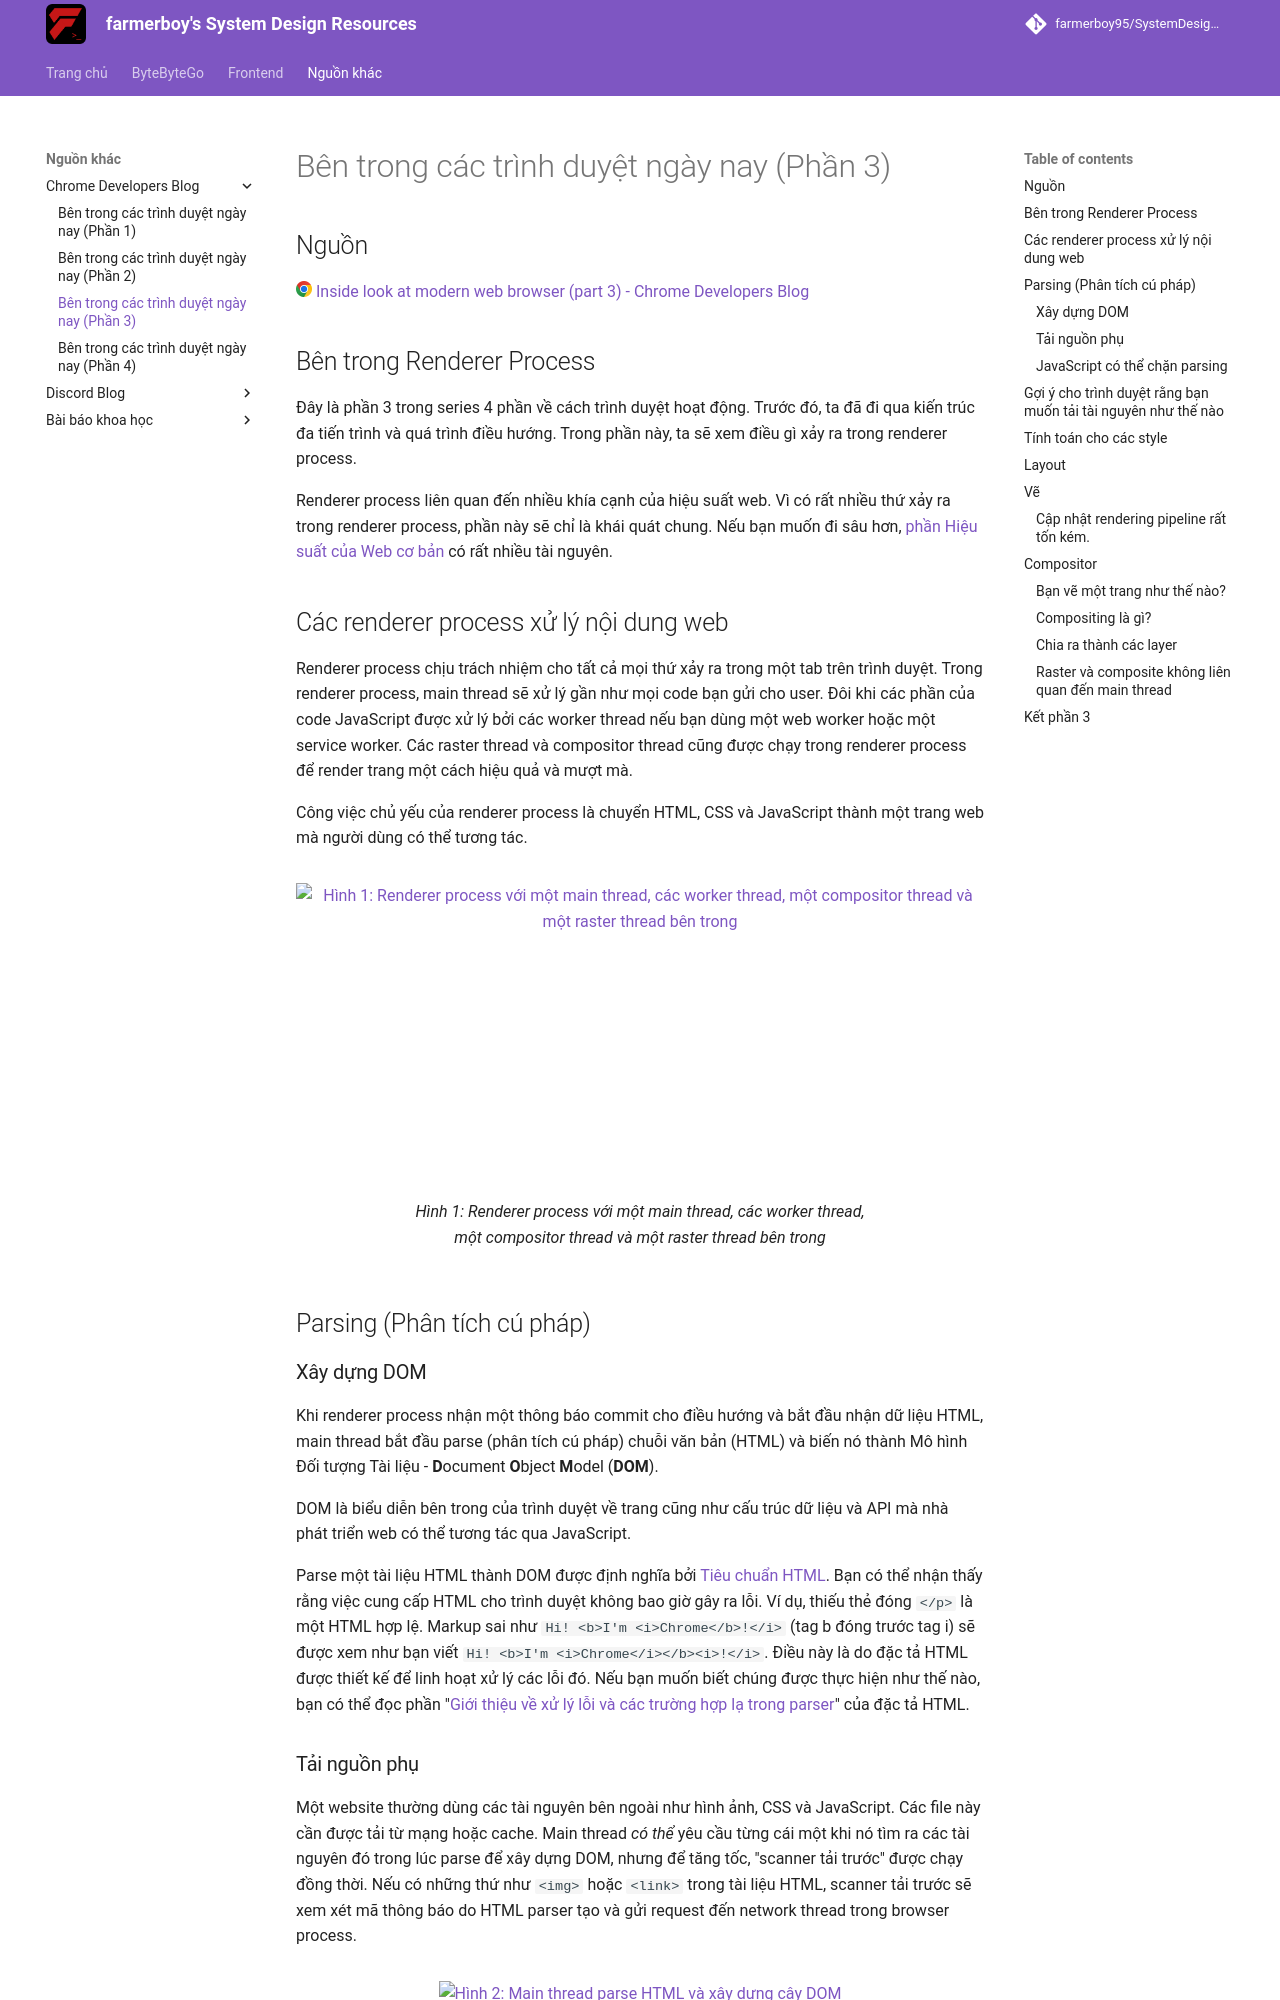

repository: farmerboy95/SystemDesignResources · page: misc/chrome-blog/inside-browser-3/index.html · generator: mkdocs

# Bên trong các trình duyệt ngày nay (Phần 3)

## Nguồn

<img src="../../../assets/images/chrome.png" width="16" height="16"/> [Inside look at modern web browser (part 3) - Chrome Developers Blog](https://developer.chrome.com/blog/inside-browser-part3/)

## Bên trong Renderer Process

Đây là phần 3 trong series 4 phần về cách trình duyệt hoạt động. Trước đó, ta đã đi qua kiến trúc đa tiến trình và quá trình điều hướng. Trong phần này, ta sẽ xem điều gì xảy ra trong renderer process.

Renderer process liên quan đến nhiều khía cạnh của hiệu suất web. Vì có rất nhiều thứ xảy ra trong renderer process, phần này sẽ chỉ là khái quát chung. Nếu bạn muốn đi sâu hơn, [phần Hiệu suất của Web cơ bản](https://developers.google.com/web/fundamentals/performance/why-performance-matters/) có rất nhiều tài nguyên.

## Các renderer process xử lý nội dung web

Renderer process chịu trách nhiệm cho tất cả mọi thứ xảy ra trong một tab trên trình duyệt. Trong renderer process, main thread sẽ xử lý gần như mọi code bạn gửi cho user. Đôi khi các phần của code JavaScript được xử lý bởi các worker thread nếu bạn dùng một web worker hoặc một service worker. Các raster thread và compositor thread cũng được chạy trong renderer process để render trang một cách hiệu quả và mượt mà.

Công việc chủ yếu của renderer process là chuyển HTML, CSS và JavaScript thành một trang web mà người dùng có thể tương tác.

<figure markdown>
![Hình 1: Renderer process với một main thread, các worker thread, một compositor thread và một raster thread bên trong](../../assets/misc/chrome-blog/inside-browser-3/figure1.avif){:class="centered-img h-300"}
<figcaption>Hình 1: Renderer process với một main thread, các worker thread, một compositor thread và một raster thread bên trong</figcaption>
</figure>

## Parsing (Phân tích cú pháp)

### Xây dựng DOM

Khi renderer process nhận một thông báo commit cho điều hướng và bắt đầu nhận dữ liệu HTML, main thread bắt đầu parse (phân tích cú pháp) chuỗi văn bản (HTML) và biến nó thành Mô hình Đối tượng Tài liệu - **D**ocument **O**bject **M**odel (**DOM**).

DOM là biểu diễn bên trong của trình duyệt về trang cũng như cấu trúc dữ liệu và API mà nhà phát triển web có thể tương tác qua JavaScript.

Parse một tài liệu HTML thành DOM được định nghĩa bởi [Tiêu chuẩn HTML](https://html.spec.whatwg.org/). Bạn có thể nhận thấy rằng việc cung cấp HTML cho trình duyệt không bao giờ gây ra lỗi. Ví dụ, thiếu thẻ đóng `</p>` là một HTML hợp lệ. Markup sai như `Hi! <b>I'm <i>Chrome</b>!</i>` (tag b đóng trước tag i) sẽ được xem như bạn viết `Hi! <b>I'm <i>Chrome</i></b><i>!</i>`. Điều này là do đặc tả HTML được thiết kế để linh hoạt xử lý các lỗi đó. Nếu bạn muốn biết chúng được thực hiện như thế nào, bạn có thể đọc phần "[Giới thiệu về xử lý lỗi và các trường hợp lạ trong parser](https://html.spec.whatwg.org/multipage/parsing.html#an-introduction-to-error-handling-and-strange-cases-in-the-parser)" của đặc tả HTML.
